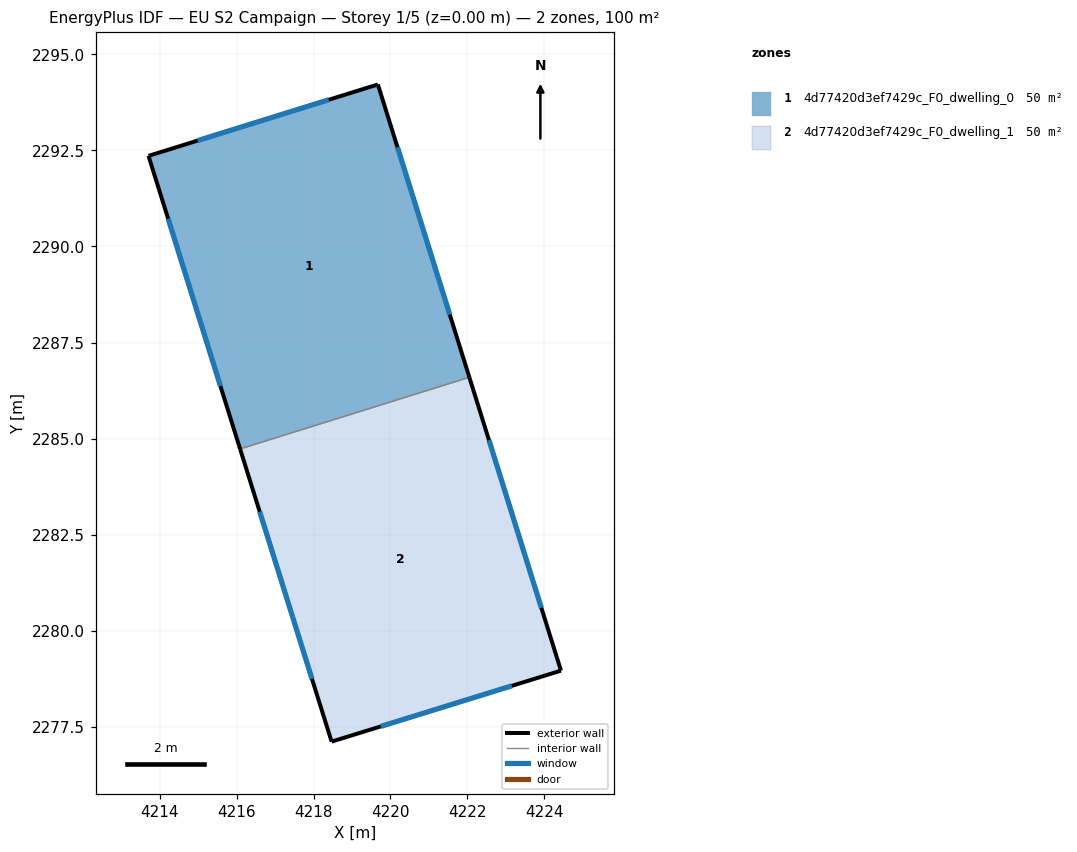
=== STOREY PLAN SPEC (per zone: floor XY polygon, exterior-wall plan segments, windows/doors) ===
zone 1: 4d77420d3ef7429c_F0_dwelling_0  (49.9 m²)
  floor: (4219.67, 2294.21) (4222.05, 2286.60) (4216.09, 2284.73) (4213.71, 2292.36)
  exterior wall: (4213.71, 2292.36) – (4216.09, 2284.73)  [8.0 m]
    window: (4214.22, 2290.72) – (4215.58, 2286.37)  [7.8 m²]
  exterior wall: (4219.67, 2294.21) – (4213.71, 2292.36)  [6.3 m]
    window: (4218.39, 2293.82) – (4214.98, 2292.75)  [6.1 m²]
  exterior wall: (4222.05, 2286.60) – (4219.67, 2294.21)  [8.0 m]
    window: (4221.54, 2288.23) – (4220.18, 2292.58)  [7.8 m²]
  interior walls: 1
zone 2: 4d77420d3ef7429c_F0_dwelling_1  (49.9 m²)
  floor: (4222.05, 2286.60) (4224.44, 2278.96) (4218.47, 2277.12) (4216.09, 2284.73)
  exterior wall: (4224.44, 2278.96) – (4222.05, 2286.60)  [8.0 m]
    window: (4223.93, 2280.60) – (4222.56, 2284.96)  [7.8 m²]
  exterior wall: (4218.47, 2277.12) – (4224.44, 2278.96)  [6.2 m]
    window: (4219.75, 2277.51) – (4223.16, 2278.57)  [6.1 m²]
  exterior wall: (4216.09, 2284.73) – (4218.47, 2277.12)  [8.0 m]
    window: (4216.60, 2283.10) – (4217.96, 2278.75)  [7.8 m²]
  interior walls: 1

=== DERIVED (storey summary) ===
Building: EU S2 Campaign
Storey: 1 of 5  (floor level z = 0.00 m)
Storey gross floor area: 99.8 m²
Zones on this storey: 2
  - 4d77420d3ef7429c_F0_dwelling_0: floor 49.9 m²; exterior wall 22.2 m (66.7 m²); 3 window(s) 21.8 m²; WWR 32.7%
  - 4d77420d3ef7429c_F0_dwelling_1: floor 49.9 m²; exterior wall 22.2 m (66.7 m²); 3 window(s) 21.8 m²; WWR 32.7%
Zone adjacency (shared interzone walls):
  - 4d77420d3ef7429c_F0_dwelling_0 ↔ 4d77420d3ef7429c_F0_dwelling_1